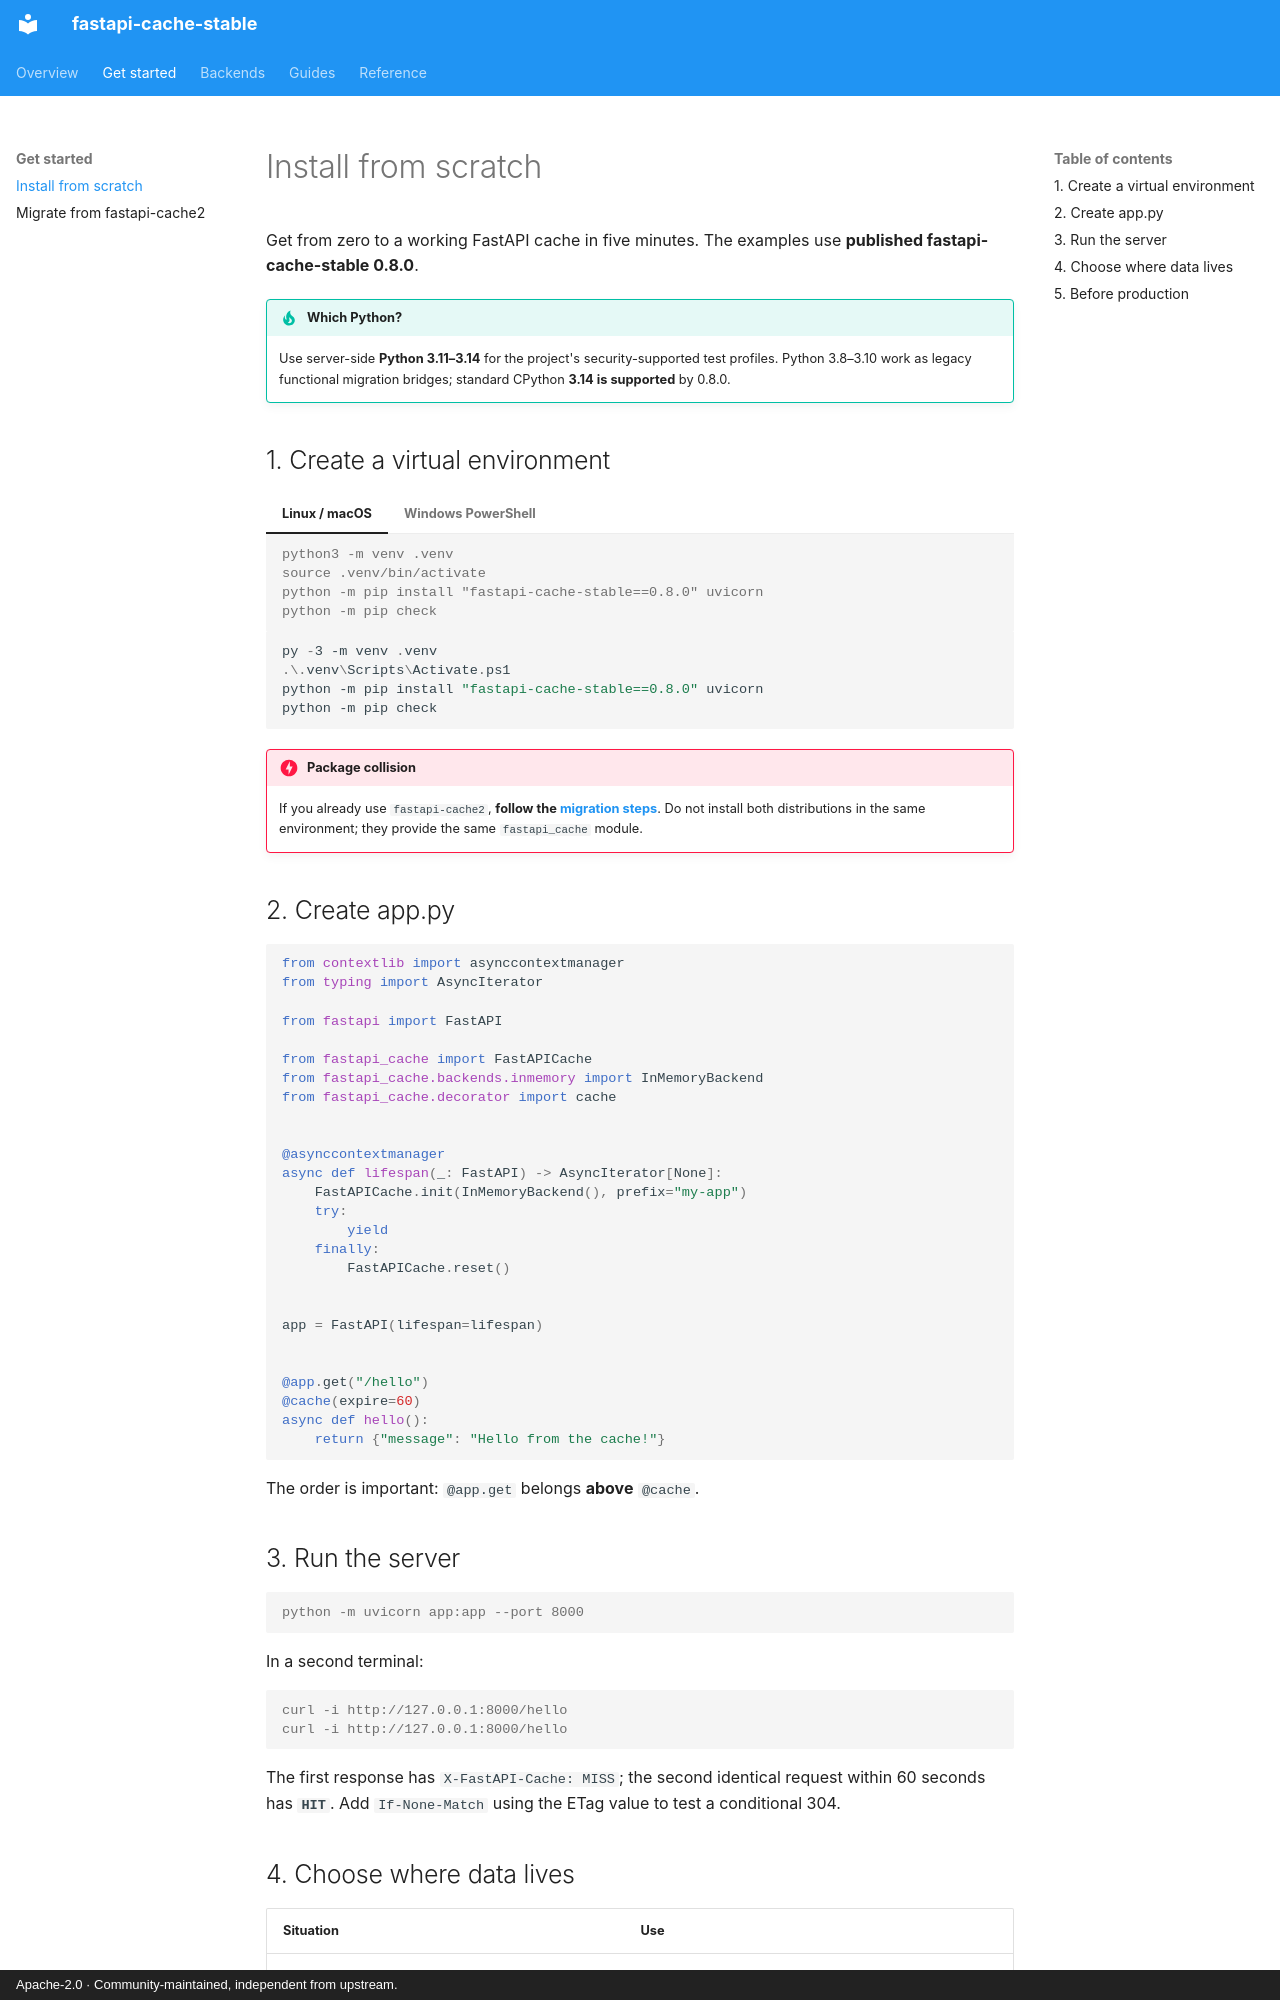

repository: agustin18/fastapi-cache · page: getting-started/index.html · generator: mkdocs · copyright: Apache-2.0 · Community-maintained, independent from upstream.

# Install from scratch

Get from zero to a working FastAPI cache in five minutes. The examples use **published fastapi-cache-stable 0.8.0**.

!!! tip "Which Python?"
    Use server-side **Python 3.11–3.14** for the project's security-supported test profiles. Python 3.8–3.10 work as legacy functional migration bridges; standard CPython **3.14 is supported** by 0.8.0.

## 1. Create a virtual environment

=== "Linux / macOS"

    ```console
    python3 -m venv .venv
    source .venv/bin/activate
    python -m pip install "fastapi-cache-stable==0.8.0" uvicorn
    python -m pip check
    ```

=== "Windows PowerShell"

    ```powershell
    py -3 -m venv .venv
    .\.venv\Scripts\Activate.ps1
    python -m pip install "fastapi-cache-stable==0.8.0" uvicorn
    python -m pip check
    ```

!!! danger "Package collision"
    If you already use `fastapi-cache2`, **follow the [migration steps](migration.md)**. Do not install both distributions in the same environment; they provide the same `fastapi_cache` module.

## 2. Create app.py

```python
from contextlib import asynccontextmanager
from typing import AsyncIterator

from fastapi import FastAPI

from fastapi_cache import FastAPICache
from fastapi_cache.backends.inmemory import InMemoryBackend
from fastapi_cache.decorator import cache


@asynccontextmanager
async def lifespan(_: FastAPI) -> AsyncIterator[None]:
    FastAPICache.init(InMemoryBackend(), prefix="my-app")
    try:
        yield
    finally:
        FastAPICache.reset()


app = FastAPI(lifespan=lifespan)


@app.get("/hello")
@cache(expire=60)
async def hello():
    return {"message": "Hello from the cache!"}
```

The order is important: `@app.get` belongs **above** `@cache`.

## 3. Run the server

```console
python -m uvicorn app:app --port 8000
```

In a second terminal:

```console
curl -i http://127.0.0.1:8000/hello
curl -i http://127.0.0.1:8000/hello
```

The first response has `X-FastAPI-Cache: MISS`; the second identical request within 60 seconds has **`HIT`**. Add `If-None-Match` using the ETag value to test a conditional 304.
